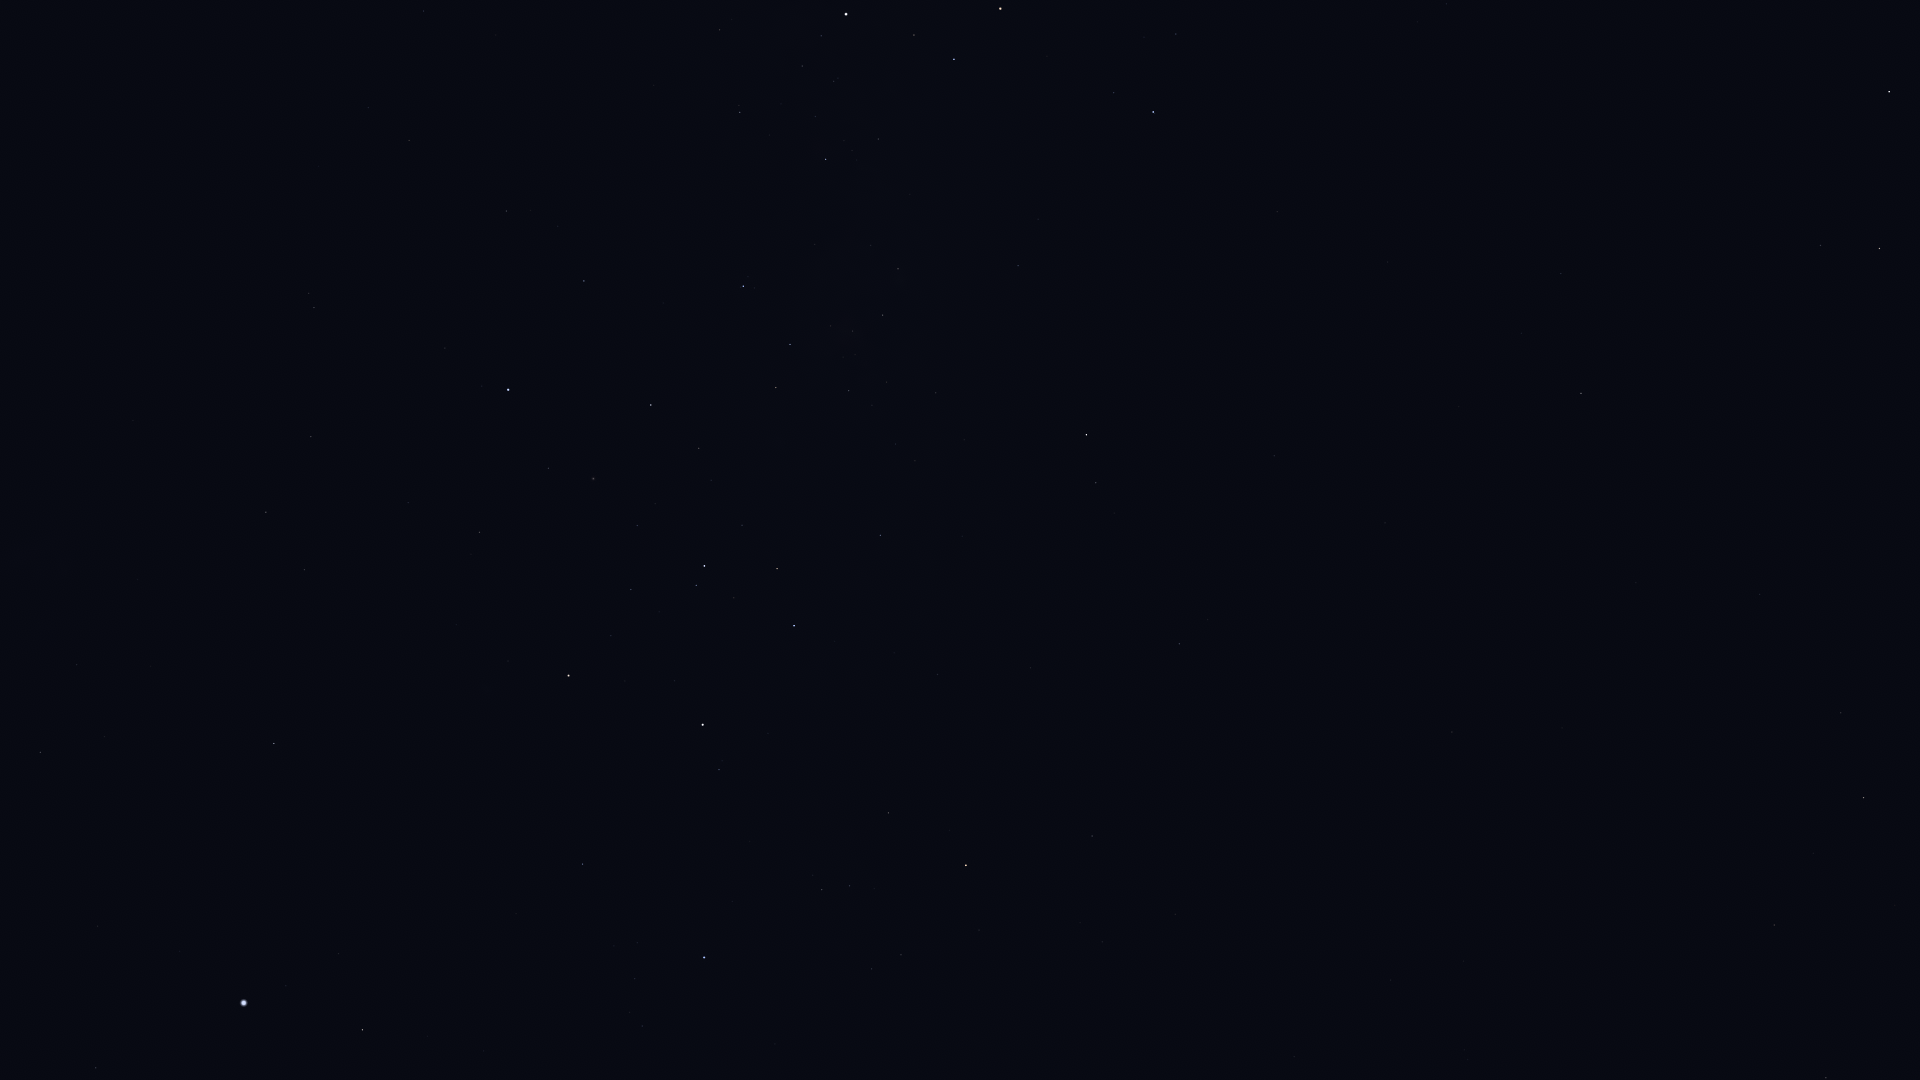

Values plotted in this chart, from the file beside it:
Star_ID, Name, X, Y
25918, HIP 25918, 70, 375
26069, HIP 26069, 40, 752
26380, Bubup, 71, 447
27100, HIP 27100, 77, 665
27321, HIP 27321, 96, 1068
27530, HIP 27530, 97, 926
27890, HIP 27890, 104, 737
30438, Canopus, 244, 1003
32607, HIP 32607, 274, 744
32768, HIP 32768, 362, 1030
34481, HIP 34481, 266, 512
35228, HIP 35228, 304, 570
37284, Ceibo, 248, 301
37504, HIP 37504, 311, 437
38041, Tapecue, 537, 853
39794, HIP 39794, 408, 503
40702, HIP 40702, 314, 308
41037, Avior, 568, 676
41312, HIP 41312, 479, 532
42536, HIP 42536, 719, 770
42568, HIP 42568, 611, 636
42913, Alsephina, 703, 725
44382, HIP 44382, 548, 468
44816, Suhail, 966, 865
45080, HIP 45080, 696, 585
45238, Miaplacidus, 508, 390
45556, Aspidiske, 704, 566
45941, Markeb, 794, 626
46651, HIP 46651, 1092, 836
47202, Kalausi, 1057, 768
48235, Natasha, 961, 626
48615, Felis, 1616, 1063
48774, HIP 48774, 880, 535
48926, HIP 48926, 1268, 794
49841, HIP 49841, 1826, 1078
50099, HIP 50099, 584, 281
50191, HIP 50191, 1179, 644
50371, HIP 50371, 776, 388
51069, HIP 51069, 1774, 925
51172, HIP 51172, 1452, 732
51232, HIP 51232, 849, 391
51839, HIP 51839, 409, 140
51986, HIP 51986, 1096, 483
52419, HIP 52419, 743, 286
52468, HIP 52468, 831, 326
52521, Macondo, 1439, 620
52727, HIP 52727, 1086, 435
52943, HIP 52943, 1863, 798
53253, HIP 53253, 883, 315
53740, Alkes, 1841, 713
54204, HIP 54204, 1636, 583
54463, HIP 54463, 898, 269
55174, Hunahpú, 1745, 548
56343, HIP 56343, 1581, 393
56480, HIP 56480, 1038, 219
56561, HIP 56561, 826, 159
57291, Uklun, 938, 158
57363, HIP 57363, 740, 112
57936, HIP 57936, 1561, 274
59196, HIP 59196, 1153, 112
... 10 more rows
